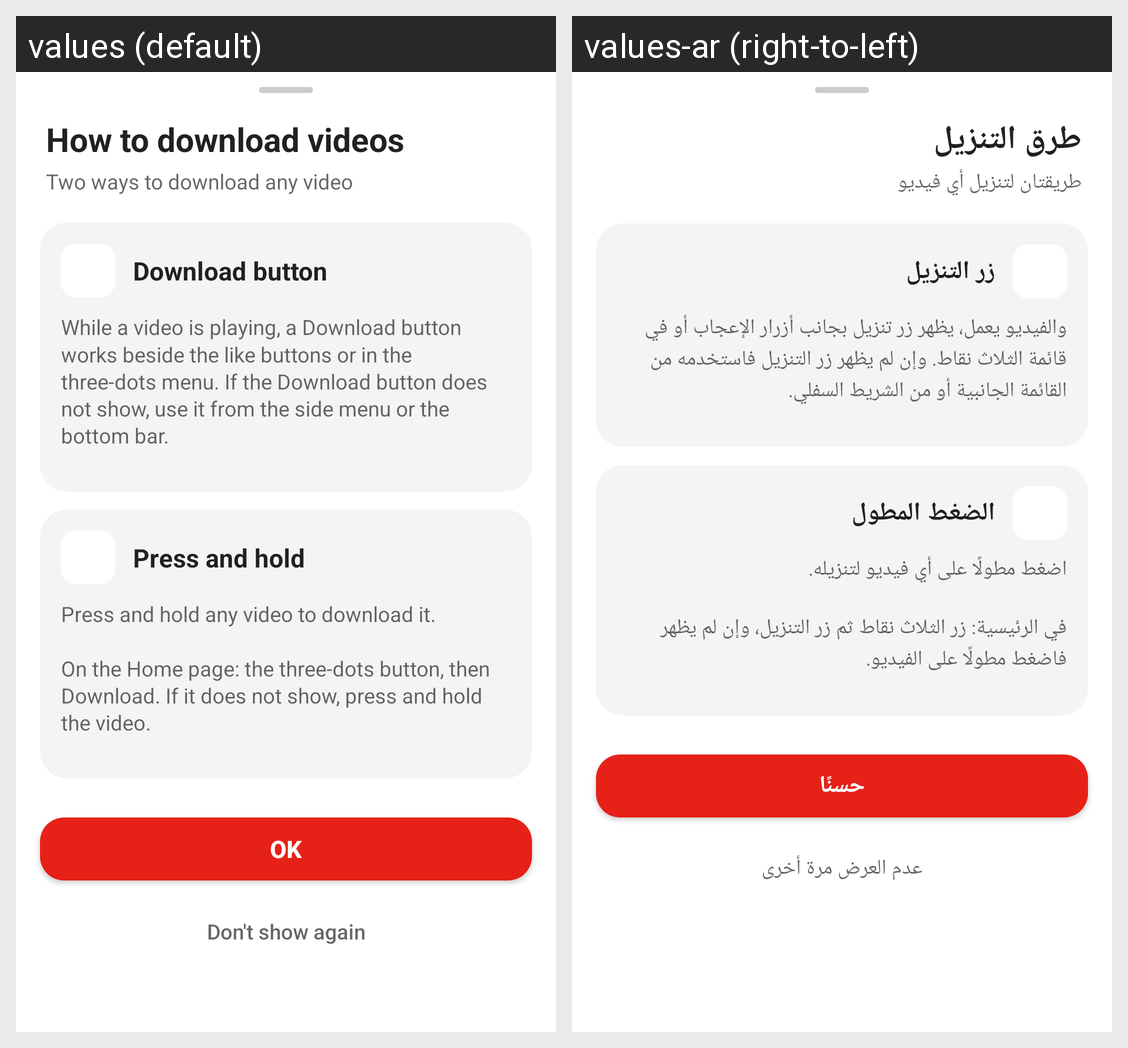

This grid shows one Android layout under two languages. Give, for every string resource on the screen, its name, the default text and each shown locale's text.
Android screen res/layout/dialog_download_guide.xml rendered under 2 locales, left to right: values (default), values-ar (right-to-left). Device: Nexus 5 (rendered at 1080×1920; each locale shown at half size, 540×960, under a caption strip naming it); theme AppTheme.
Strings drawn on this screen, with the default value and each locale's value (text and hints the layout hard-codes, and strings that could not be matched under every locale, appear in the picture but are not listed):

guideTitle
  values: How to download videos
  values-ar: طرق التنزيل

guideSubtitle
  values: Two ways to download any video
  values-ar: طريقتان لتنزيل أي فيديو

guideWay1Title
  values: Download button
  values-ar: زر التنزيل

guideWay1Text
  values: While a video is playing, a Download button works beside the like buttons or in the three-dots menu. If the Download button does not show, use it from the side menu or the bottom bar.
  values-ar: والفيديو يعمل، يظهر زر تنزيل بجانب أزرار الإعجاب أو في قائمة الثلاث نقاط. وإن لم يظهر زر التنزيل فاستخدمه من القائمة الجانبية أو من الشريط السفلي.

guideWay2Title
  values: Press and hold
  values-ar: الضغط المطول

guideWay2Text
  values: Press and hold any video to download it.
      
      On the Home page: the three-dots button, then Download. If it does not show, press and hold the video.
  values-ar: اضغط مطولًا على أي فيديو لتنزيله.
      
      في الرئيسية: زر الثلاث نقاط ثم زر التنزيل، وإن لم يظهر فاضغط مطولًا على الفيديو.

guideClose
  values: OK
  values-ar: حسنًا

guideDontShow
  values: Don't show again
  values-ar: عدم العرض مرة أخرى
